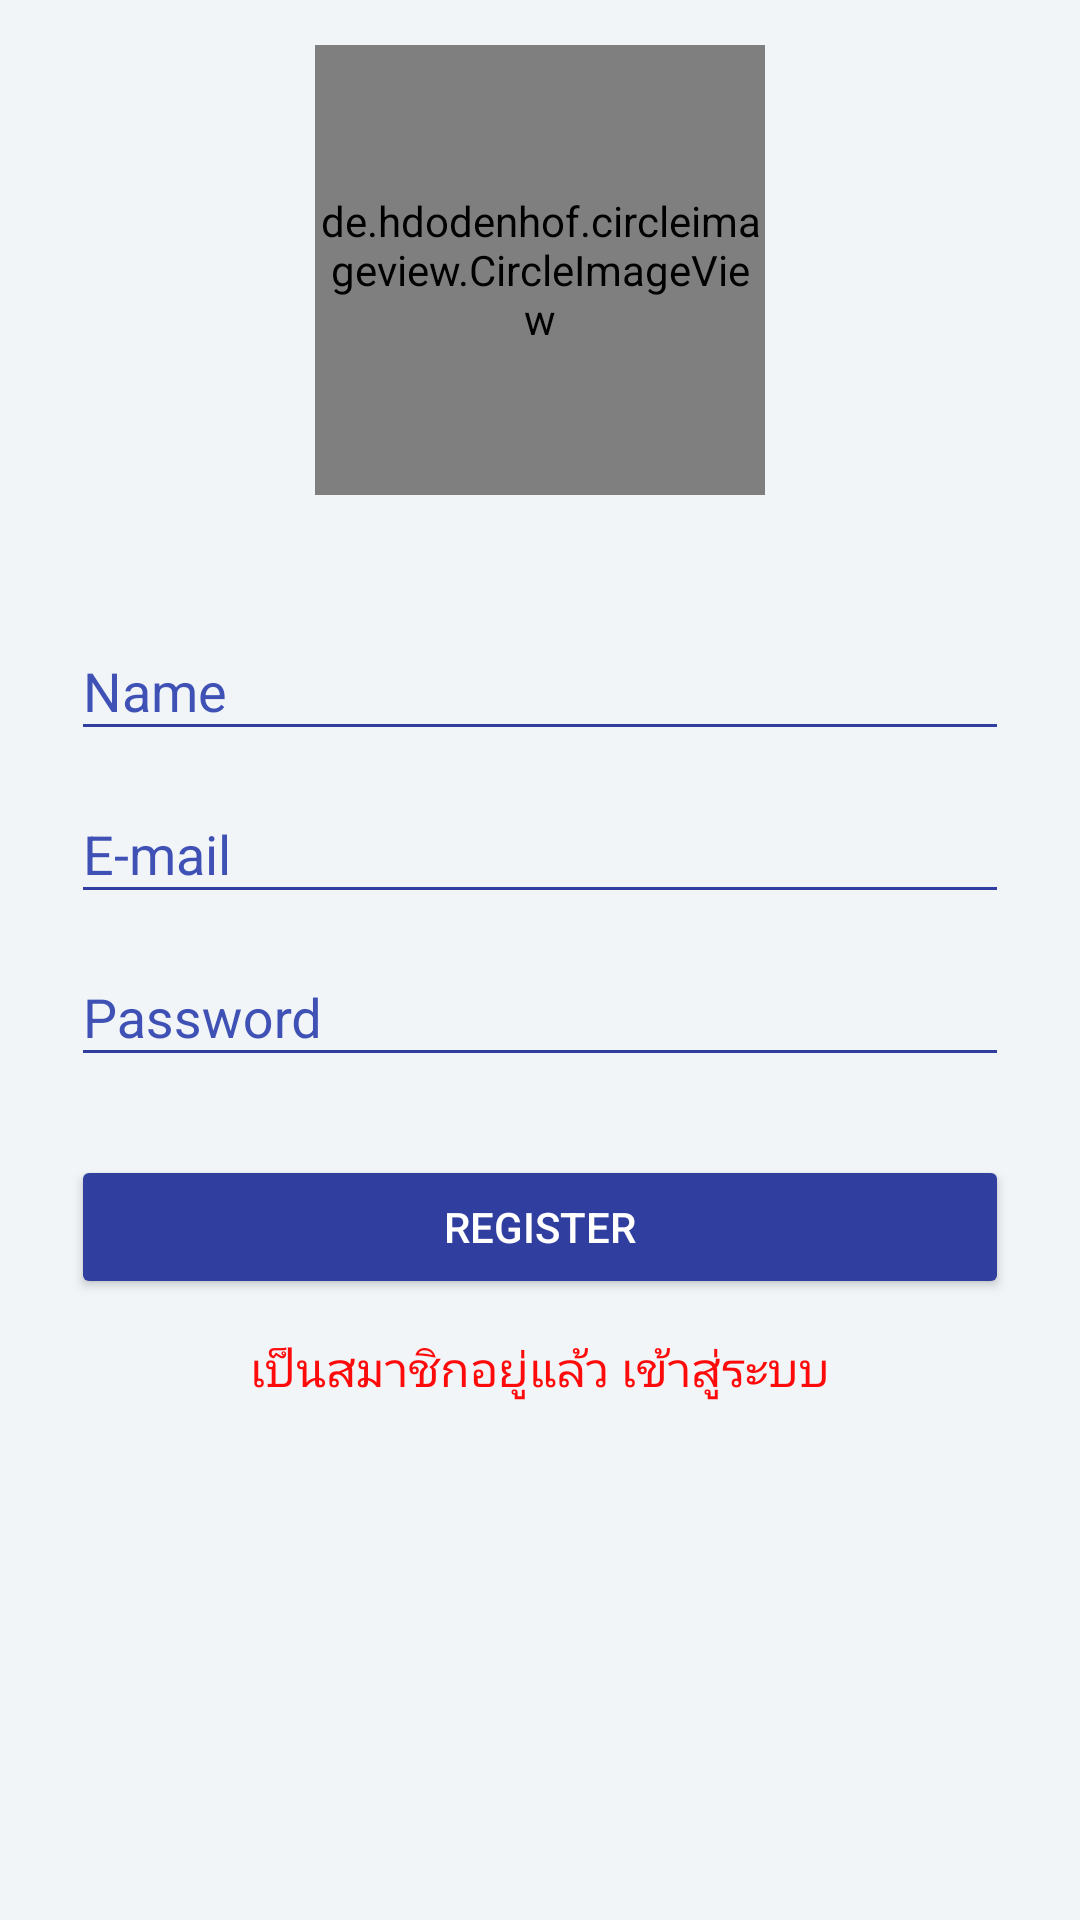

Reconstruct the res/layout file that produces this screen, plus the resources it refers to.
<!-- AndroidManifest.xml: activity theme AppTheme.Dark -->
<!-- res/layout/activity_signup.xml -->
<?xml version="1.0" encoding="utf-8"?>
<LinearLayout xmlns:android="http://schemas.android.com/apk/res/android"
    xmlns:tools="http://schemas.android.com/tools"
    xmlns:app="http://schemas.android.com/apk/res-auto"
    android:orientation="vertical"
    android:layout_width="match_parent"
    android:layout_height="match_parent"
    android:paddingBottom="@dimen/activity_vertical_margin"
    android:paddingLeft="@dimen/activity_horizontal_margin"
    android:paddingRight="@dimen/activity_horizontal_margin"
    android:paddingTop="@dimen/activity_vertical_margin"
    tools:context=".SignupActivity">

    <de.hdodenhof.circleimageview.CircleImageView
        android:layout_gravity="center"
        android:layout_marginTop="15dp"
        android:layout_width="150dp"
        android:layout_height="150dp"
        android:id="@+id/usuario_imagen_registro"
        android:src="@drawable/profle"
        android:scaleType="centerCrop"
        app:civ_border_color="@color/colorPrimaryDark"
        app:civ_border_width="4dp"/>

    <LinearLayout
        android:layout_marginTop="20dp"
        android:layout_width="match_parent"
        android:layout_height="wrap_content"
        android:orientation="vertical"
        android:gravity="center"
        android:paddingLeft="24dp"
        android:paddingRight="24dp">

        <android.support.design.widget.TextInputLayout
            android:layout_width="match_parent"
            android:layout_height="wrap_content"
            android:layout_marginTop="13dp"
            android:hint="Name"
            android:textColorHint="@color/colorPrimary">

            <android.support.design.widget.TextInputEditText
                android:textColor="@android:color/black"
                android:backgroundTint="@color/colorPrimaryDark"
                android:layout_width="match_parent"
                android:layout_height="wrap_content"
                android:layout_marginTop="2dp"
                android:layout_marginBottom="2dp"
                android:id="@+id/nombre_registro"
                android:inputType="textCapWords|textPersonName"/>
        </android.support.design.widget.TextInputLayout>

        <android.support.design.widget.TextInputLayout
            android:layout_width="match_parent"
            android:layout_height="wrap_content"
            android:hint="E-mail"
            android:textColorHint="@color/colorPrimary">

            <android.support.design.widget.TextInputEditText
                android:textColor="@android:color/black"
                android:backgroundTint="@color/colorPrimaryDark"
                android:layout_width="match_parent"
                android:layout_height="wrap_content"
                android:layout_marginTop="2dp"
                android:layout_marginBottom="2dp"
                android:id="@+id/correo_registro"
                android:inputType="textEmailAddress"/>
        </android.support.design.widget.TextInputLayout>

        <android.support.design.widget.TextInputLayout
            android:hint="Password"
            android:layout_width="match_parent"
            android:layout_height="wrap_content"
            android:textColorHint="@color/colorPrimary">

            <android.support.design.widget.TextInputEditText
                android:textColor="@android:color/black"
                android:backgroundTint="@color/colorPrimaryDark"
                android:layout_width="match_parent"
                android:layout_height="wrap_content"
                android:layout_marginTop="2dp"
                android:layout_marginBottom="2dp"
                android:inputType="textPassword"
                android:id="@+id/password_registro"/>
        </android.support.design.widget.TextInputLayout>

        <Button
            android:layout_width="match_parent"
            android:layout_height="wrap_content"
            android:text="Register"
            android:id="@+id/btn_registro_usuario"
            android:layout_marginTop="24dp"
            android:layout_marginBottom="12dp"
            android:backgroundTint="@color/colorPrimaryDark"
            android:textColor="@android:color/white"
            android:padding="12dp"/>

        <TextView android:id="@+id/link_login"
            android:layout_width="match_parent"
            android:layout_height="wrap_content"
            android:text="เป็นสมาชิกอยู่แล้ว เข้าสู่ระบบ"
            android:gravity="center"
            android:textColor="@color/colorAccent_r"
            android:textSize="16dip"/>

    </LinearLayout>
</LinearLayout>
<!-- resources referenced by this layout -->
<resources>
  <color name="colorAccent_r">#ff0a0a</color>
  <color name="colorPrimary">#3F51B5</color>
  <color name="colorPrimaryDark">#303F9F</color>
  <style name="AppTheme.Dark" parent="Theme.AppCompat.NoActionBar">
          <item name="colorPrimary">@color/colorPrimary</item>
          <item name="colorPrimaryDark">@color/colorPrimaryDark</item>
          <item name="colorAccent">@color/colorAccent</item>
          <item name="android:windowBackground">@color/viewBg</item>
      </style>
  <color name="colorAccent">#303F9F</color>
  <color name="viewBg">#f1f5f8</color>
</resources>
